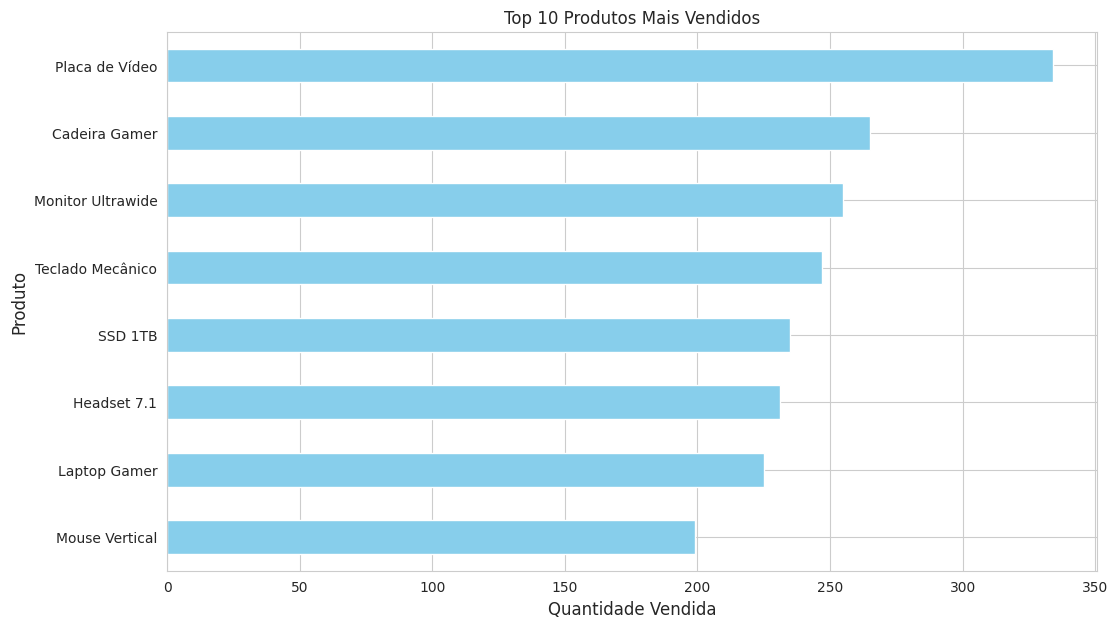

Write the Python code that produced this figure. (Note: this script raises an exception after producing the figure.)
#%%
import pandas as pd
import numpy as np
import matplotlib.pyplot as plt
import seaborn as sns
import random as rd
from datetime import datetime, timedelta

# Definição da função para gerar dados fictícios de vendas
def gerar_dados_ficticios(num_registros = 600):
    produtos = {
        'Laptop Gamer': {'categoria': 'Eletrônicos', 'preco': 7500.00},
        'Mouse Vertical': {'categoria': 'Acessórios', 'preco': 250.00},
        'Teclado Mecânico': {'categoria': 'Acessórios', 'preco': 550.00},
        'Monitor Ultrawide': {'categoria': 'Eletrônicos', 'preco': 2800.00},
        'Cadeira Gamer': {'categoria': 'Móveis', 'preco': 1200.00},
        'Headset 7.1': {'categoria': 'Acessórios', 'preco': 800.00},
        'Placa de Vídeo': {'categoria': 'Hardware', 'preco': 4500.00},
        'SSD 1TB': {'categoria': 'Hardware', 'preco': 600.00}
    }

    lista_produtos = list(produtos.keys())

    cidades_estados = {
        'São Paulo': 'SP', 'Rio de Janeiro': 'RJ', 'Belo Horizonte': 'MG',
        'Porto Alegre': 'RS', 'Salvador': 'BA', 'Curitiba': 'PR', 'Fortaleza': 'CE'
    }

    lista_cidades = list(cidades_estados.keys())

    dados_vendas = []

    data_inicial = datetime(year=2026,month=1 ,day=20)

    # Loop para gerar os registros de vendas
    for i in range(num_registros):
        
        produto_nome = rd.choice(lista_produtos)

        cidade = rd.choice(lista_cidades)

        quantidade = np.random.randint(1, 8)

#Data inicial = 20/01/2026 e vai somar com a quantidade de dias determinada pelo argumento days = int(i/5), mudando com o passar a iteração do loop for, e as horas que são aleatórias pelo random.randint
#Esse módulo do datetime juntamente com o método timedelta é muito bom para somar datas e horários.
        data_pedido = data_inicial + timedelta(days = int(i/5), hours = rd.randint(0, 23))

        # Se o produto for Mouse ou Teclado, aplica desconto aleatório de até 10%
        if produto_nome in ['Mouse Vertical', 'Teclado Mecânico']:
            preco_unitario = produtos[produto_nome]['preco'] * np.random.uniform(0.9, 1.0)
        else:
            preco_unitario = produtos[produto_nome]['preco']

        dados_vendas.append({
            'ID_Pedido': 1000 + i,
            'Data_Pedido': data_pedido,
            'Nome_Produto': produto_nome,
            'Categoria': produtos.get(produto_nome).get("categoria"),
            'Preco_Unitario': round(preco_unitario, 2),
            'Quantidade': quantidade,
            'ID_Cliente': np.random.randint(100, 150),
            'Cidade': cidade,
            'Estado': cidades_estados.get(cidade)
        })

    # Retorna os dados no formato de DataFrame
    return pd.DataFrame(dados_vendas)

df_vendas = gerar_dados_ficticios(500)

#----------------------------------------------------
#LIMPEZA, PRÉ-PROCESSAMENTO E ENGENHARIA DE ATRIBUTOS

#CASO 1:
#Se a coluna 'Data_Pedido' não estiver como datatime, precimos fazer a conversão explícita
df_vendas.dtypes

df_vendas["Data_Pedido"] = pd.to_datetime(df_vendas['Data_Pedido'])
df_vendas.dtypes

#CASO 2:
#Engenharia de atributos - tem por objetivo transformar os dados inplicitos em explicitos para melhor performance de análise
#Tendo em vista que um dos problemas de negócio é saber a receita total do faturamento de cada produto, temos uma problema com os dados que temos agora, não temos uma coluna explícita indicando o faturamento por venda, então resolveremos isso criando uma nova coluna que indica a quantidade vendida do produto * preço unitário
df_vendas['Faturamento'] = df_vendas["Quantidade"] * df_vendas["Preco_Unitario"]
df_vendas.head()

#CASO 3:
#Engenharia de atributos
#Vamos criar uma nova coluna que indica o tempo de velocidade da entrega com base na cidade em que a venda foi efetuada.
df_vendas["Status_Entrega"] = df_vendas["Estado"].map(lambda estado: "Rápido" if estado in ["SP","RJ","MG"] else "Normal")
df_vendas.head()

#----------------------------------------------------

#ANÁLISE 1

#Top 10 produtos mais vendidos

df_top_10 = df_vendas.groupby(["Nome_Produto"])["Quantidade"].sum().sort_values(ascending=False).head(10)

sns.set_style("whitegrid")

plt.figure(figsize=(12,7))

df_top_10.sort_values(ascending=True).plot(kind="barh",color="skyblue")

plt.title('Top 10 Produtos Mais Vendidos',fontsize=12)
plt.xlabel('Quantidade Vendida',fontsize=12)
plt.ylabel('Produto',fontsize=12)

plt.savefig("imagens/analise_vendas")
plt.show()


#ANÁLISE 2

#Qual foi o faturamento mensal?

#Engenharia de atributos
#.dt.to_period corta a data pelo mes, ano ou dia.
df_vendas["Mes"] = df_vendas["Data_Pedido"].dt.to_period("M")

faturamento_mensal = df_vendas.groupby(["Mes"])['Faturamento'].sum()

#Converter o índice para string para facilitar a plotagem do gráfico
faturamento_mensal.index = faturamento_mensal.index.strftime('%Y-%m')

#Formatar para duas casas decimais
faturamento_mensal.map(lambda faturamento: round(faturamento,2))

#gráfico
plt.figure(figsize=(12,6))

faturamento_mensal.plot(kind="line", marker = "o", linestyle= '-', color="green")

plt.title("Evolução do Faturamento Mensal", fontsize=16)

plt.xlabel('Mês',fontsize=12)
plt.ylabel('Faturamento (R$)',fontsize=12)

#Rotacionar os valores do eixo X em 45 graus para melhor visualização
plt.xticks(rotation=45)

plt.grid(True, which="both", linestyle="--",linewidth=0.5)

plt.tight_layout()
plt.savefig("imagens/faturamento_mensal")
plt.show()


#ANÁLISE 3

#Qual é o faturamento total de cada estado?

vendas_estado = df_vendas.groupby(["Estado"])["Faturamento"].sum().sort_values(ascending=False)

#Formatar com duas casas decimais
vendas_estado.map(lambda faturamento: round(faturamento, 2))


#gráfico

plt.figure(figsize=(12,7))

#Essa color_palette vem da documentação do seaborn
vendas_estado.plot(kind="bar", color = sns.color_palette("husl",7))

plt.title("Faturamento Por Estado",fontsize=16)
plt.xlabel("Estado",fontsize=12)
plt.ylabel("Faturamento (R$)",fontsize=12)

plt.tight_layout()

plt.savefig("imagens/vendas_estados")
plt.show()


#ANÁLISE 4

#Faturamento total por categoria?

faturamento_categoria = df_vendas.groupby(["Categoria"])["Faturamento"].sum().sort_values(ascending=False)

#Engenharia de dados - modificar o faturamento total para 2 casas decimais
faturamento_categoria.map(lambda faturamento: round(faturamento,2))

#Gráfico

from matplotlib.ticker import FuncFormatter

fig, ax = plt.subplots(figsize = (12,7))

def formatador_milhares(y,pos):
    return f'RS {y/1000:,.0f}K'

formatter = FuncFormatter(formatador_milhares)

ax.yaxis.set_major_formatter(formatter)

faturamento_categoria.plot(kind="bar",ax=ax,color=sns.color_palette("viridis",len(faturamento_categoria)))

ax.set_title("Faturamento por Categoria",fontsize=16)
ax.set_xlabel("Categoria",fontsize=12)
ax.set_ylabel("Faturamento (R$)",fontsize=12)

plt.xticks(rotation=45, ha="right")

plt.tight_layout()

plt.savefig("imagens/faturamento_categoria")
plt.show()

# %%
